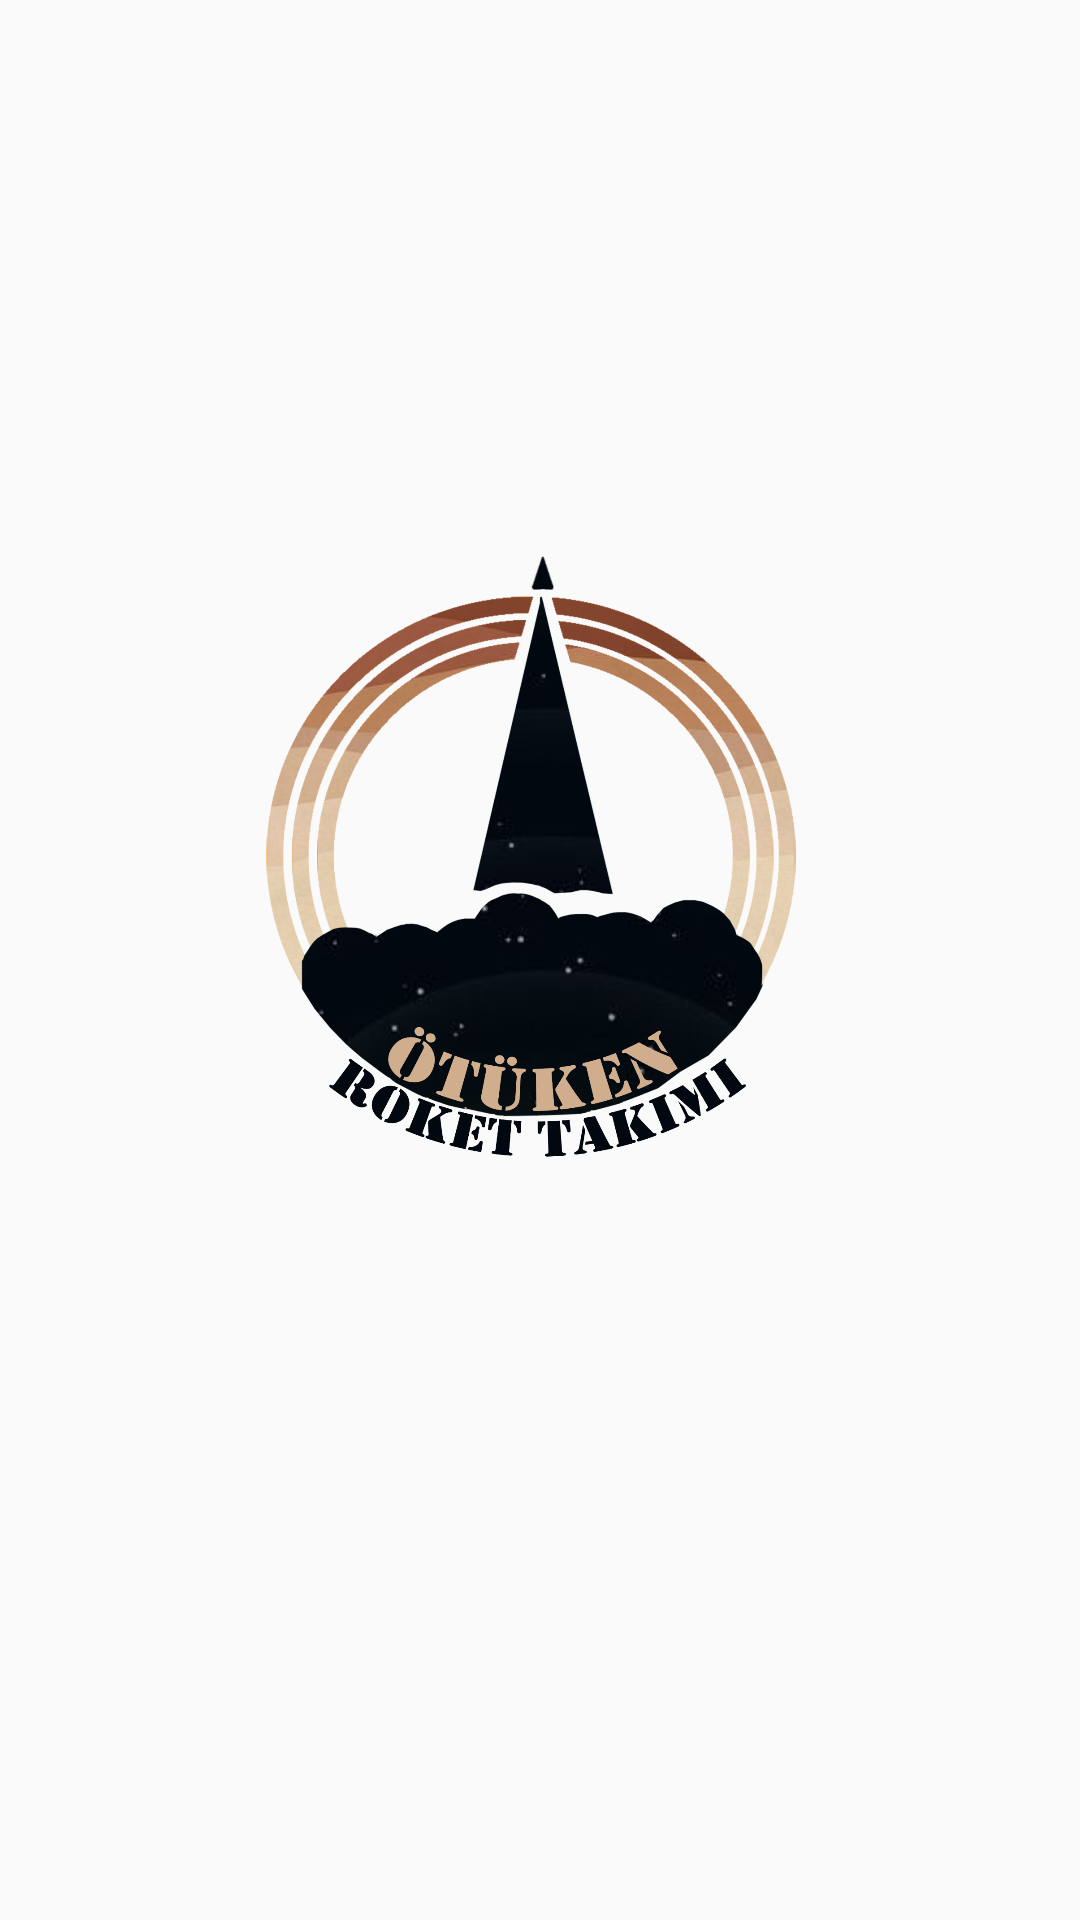

Reconstruct the res/layout file that produces this screen, plus the resources it refers to.
<!-- AndroidManifest.xml: application theme AppTheme -->
<!-- res/layout/activity_main.xml -->
<?xml version="1.0" encoding="utf-8"?>
<androidx.constraintlayout.widget.ConstraintLayout xmlns:android="http://schemas.android.com/apk/res/android"
    xmlns:app="http://schemas.android.com/apk/res-auto"
    xmlns:tools="http://schemas.android.com/tools"
    android:layout_width="match_parent"
    android:layout_height="match_parent"
    android:background="@mipmap/main_ground"
    tools:context=".MainActivity" >

    <ImageView
        android:id="@+id/imageViewMain"
        android:layout_width="0dp"
        android:layout_height="354dp"
        android:layout_marginStart="56dp"
        android:layout_marginLeft="56dp"
        android:layout_marginTop="114dp"
        android:layout_marginEnd="56dp"
        android:layout_marginRight="56dp"
        android:layout_marginBottom="263dp"
        android:transitionName="main_image"
        app:layout_constraintBottom_toBottomOf="parent"
        app:layout_constraintEnd_toEndOf="parent"
        app:layout_constraintHorizontal_bias="0.0"
        app:layout_constraintStart_toStartOf="parent"
        app:layout_constraintTop_toTopOf="parent"
        app:layout_constraintVertical_bias="0.0"
        app:srcCompat="@mipmap/main_logo" />
</androidx.constraintlayout.widget.ConstraintLayout>
<!-- resources referenced by this layout -->
<resources>
  <!-- mipmap main_logo: png bitmap (mipmap-hdpi, 216228 bytes) -->
  <style name="AppTheme" parent="Theme.AppCompat.Light.DarkActionBar">
          
          <item name="colorPrimary">@color/colorPrimary</item>
          <item name="colorPrimaryDark">@color/colorPrimaryDark</item>
          <item name="colorAccent">@color/colorAccent</item>
          <item name="windowActionBar">false</item>
          <item name="windowNoTitle">true</item>
          <item name="android:windowContentTransitions" tools:targetApi="lollipop">true</item>
      </style>
  <color name="colorPrimary">#6200EE</color>
  <color name="colorPrimaryDark">#3700B3</color>
  <color name="colorAccent">#03DAC5</color>
</resources>
